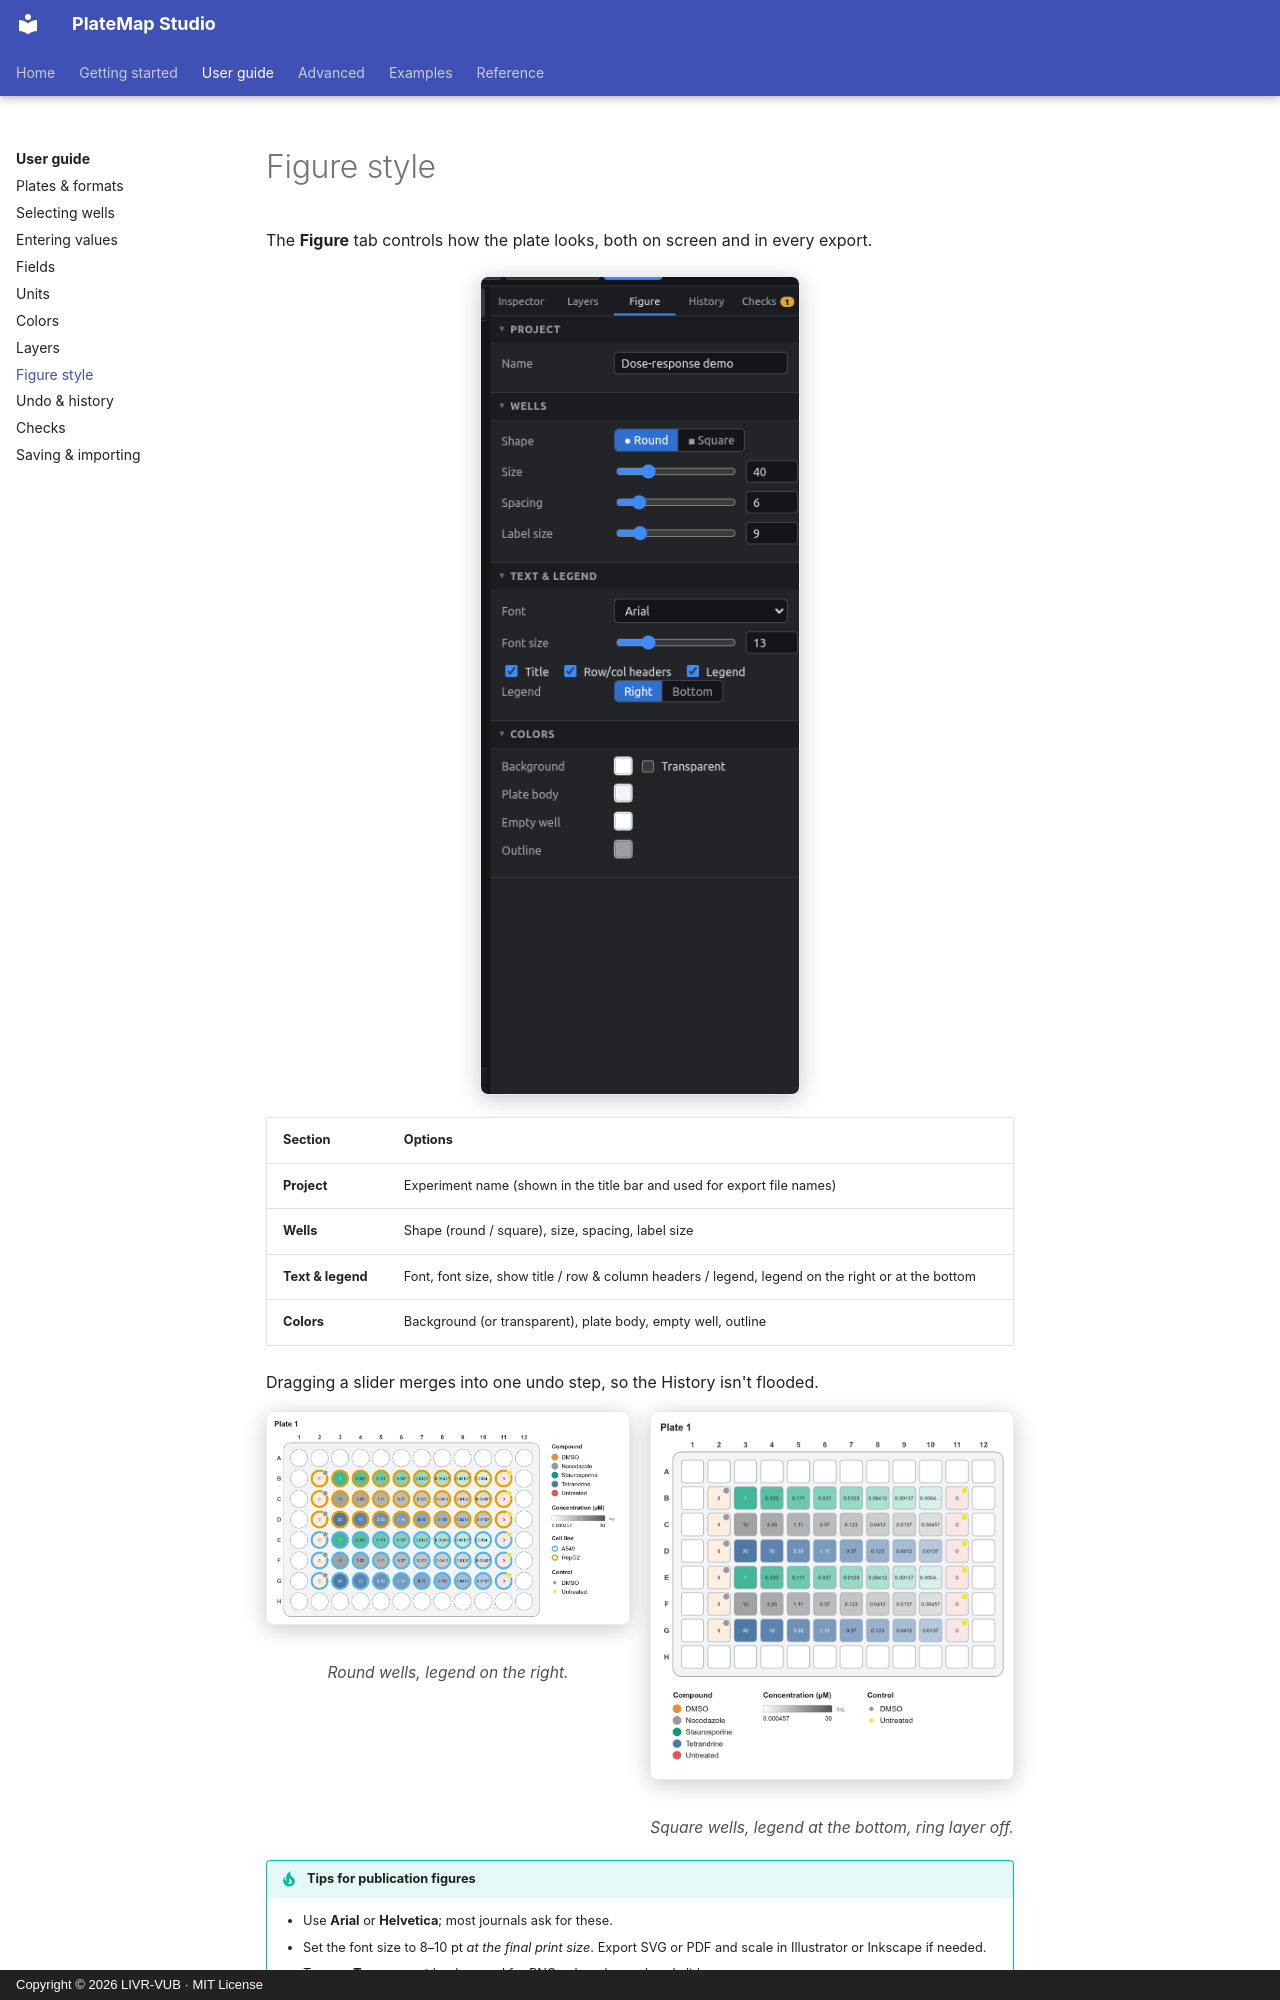

repository: LIVR-VUB/Platemap-studio · page: user-guide/figure-style/index.html · generator: mkdocs · copyright: Copyright © 2026 LIVR-VUB · MIT License

# Figure style

The **Figure** tab controls how the plate looks, both on screen and in every export.

<figure markdown="span">
  ![Figure panel](../assets/screens/panel-figure.png){ .shot width="320" }
</figure>

| Section | Options |
|---|---|
| **Project** | Experiment name (shown in the title bar and used for export file names) |
| **Wells** | Shape (round / square), size, spacing, label size |
| **Text & legend** | Font, font size, show title / row & column headers / legend, legend on the right or at the bottom |
| **Colors** | Background (or transparent), plate body, empty well, outline |

Dragging a slider merges into one undo step, so the History isn't flooded.

<div class="side-by-side" markdown>

<figure markdown="span">
  ![Round, legend right](../assets/screens/figure-default.png){ .shot }
  <figcaption>Round wells, legend on the right.</figcaption>
</figure>

<figure markdown="span">
  ![Square, legend bottom](../assets/screens/figure-square-bottom.png){ .shot }
  <figcaption>Square wells, legend at the bottom, ring layer off.</figcaption>
</figure>

</div>
